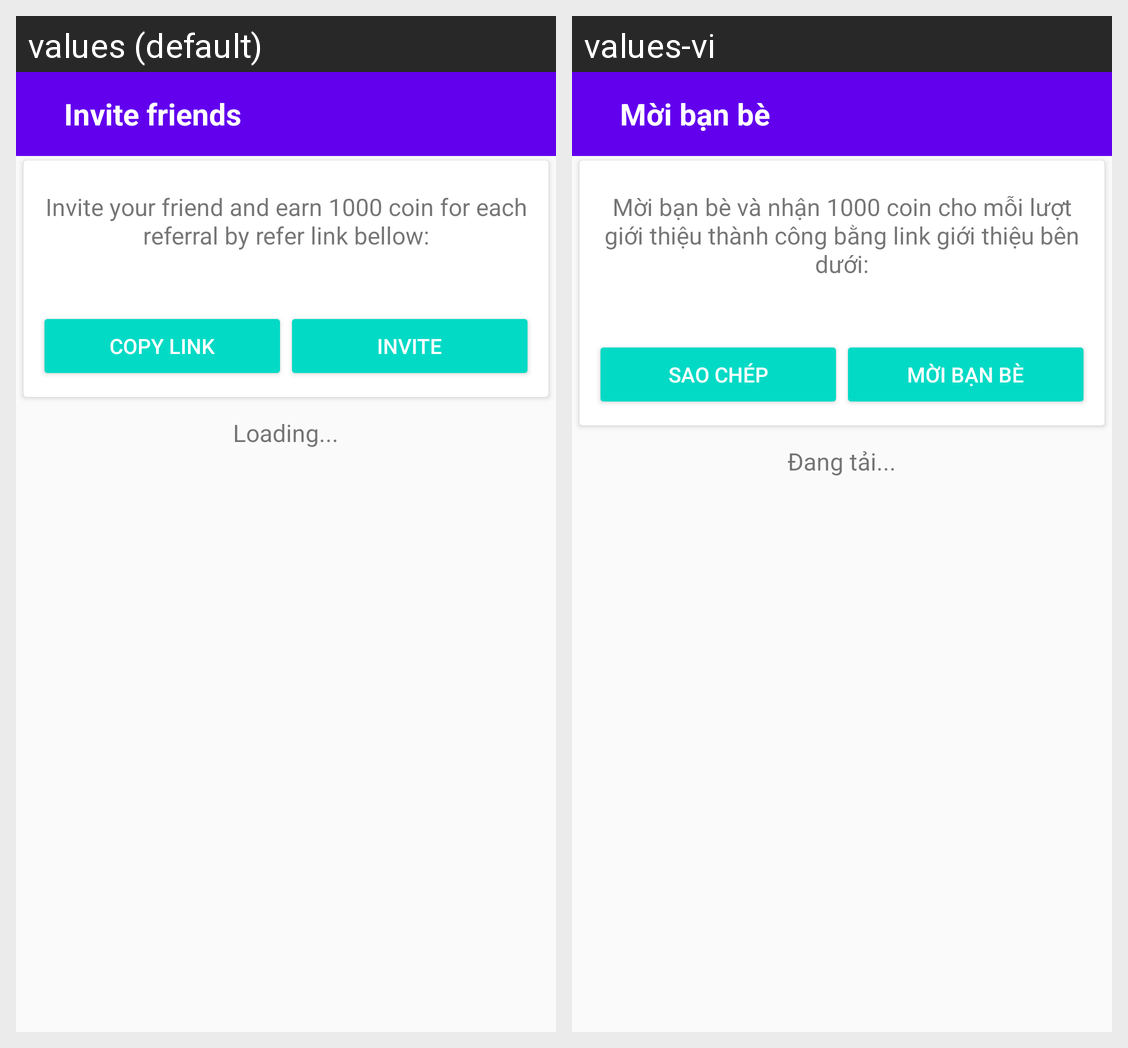

Locale-by-locale string values for the Android screen shown in this grid:
Android screen res/layout/activity_invite_friend.xml rendered under 2 locales, left to right: values (default), values-vi. Device: Nexus 5 (rendered at 1080×1920; each locale shown at half size, 540×960, under a caption strip naming it); theme AppTheme.NoActionBar.
Strings drawn on this screen, with the default value and each locale's value (text and hints the layout hard-codes, and strings that could not be matched under every locale, appear in the picture but are not listed):

moi_ban_be
  values: Invite friends
  values-vi: Mời bạn bè

noi_dung_moi_ban_be
  values: Invite your friend and earn 1000 coin for each referral by refer link bellow:
  values-vi: Mời bạn bè và nhận 1000 coin cho mỗi lượt giới thiệu thành công bằng link giới thiệu bên dưới:

sao_chep_duong_dan
  values: Copy link
  values-vi: Sao chép

moi
  values: Invite
  values-vi: Mời bạn bè

dang_tai
  values: Loading...
  values-vi: Đang tải...
